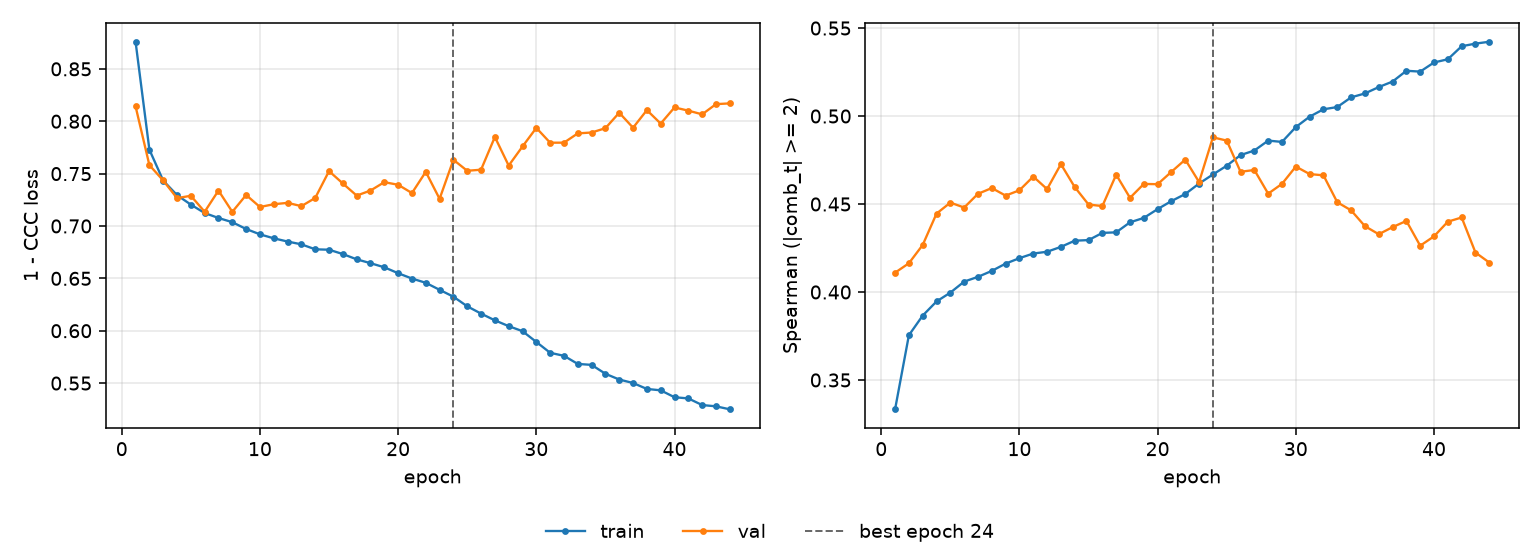

The file beside this chart, header and first rows:
epoch, tr_loss, vl_loss, tr_sp, vl_sp, is_best
1, 0.8759, 0.8142, 0.3333, 0.411, False
2, 0.7729, 0.7581, 0.3754, 0.4163, False
3, 0.7433, 0.7435, 0.3866, 0.4268, False
4, 0.7295, 0.7266, 0.3946, 0.4446, False
5, 0.7204, 0.7288, 0.3997, 0.4508, False
6, 0.7124, 0.7136, 0.4059, 0.448, False
7, 0.7076, 0.7338, 0.4086, 0.4558, False
8, 0.7036, 0.7135, 0.412, 0.4591, False
9, 0.6971, 0.7296, 0.4161, 0.4548, False
10, 0.692, 0.7181, 0.4192, 0.4578, False
11, 0.6882, 0.7208, 0.4219, 0.4656, False
12, 0.6852, 0.7221, 0.4229, 0.4585, False
13, 0.6825, 0.7189, 0.4256, 0.4727, False
14, 0.6777, 0.7268, 0.4292, 0.4596, False
15, 0.6773, 0.7524, 0.4295, 0.4497, False
16, 0.6732, 0.7406, 0.4336, 0.4488, False
17, 0.6682, 0.729, 0.4339, 0.4667, False
18, 0.6645, 0.7338, 0.4396, 0.4535, False
19, 0.6606, 0.7418, 0.4421, 0.4614, False
20, 0.6549, 0.7393, 0.4471, 0.4613, False
21, 0.6498, 0.7314, 0.4517, 0.4683, False
22, 0.6458, 0.7517, 0.4557, 0.4753, False
23, 0.6391, 0.7259, 0.4616, 0.4625, False
24, 0.6325, 0.7632, 0.4668, 0.4879, True
25, 0.6233, 0.7527, 0.4718, 0.4861, False
26, 0.6164, 0.7537, 0.4778, 0.4683, False
27, 0.6099, 0.785, 0.4804, 0.4694, False
28, 0.6044, 0.7577, 0.486, 0.4559, False
29, 0.5996, 0.7759, 0.4853, 0.4615, False
30, 0.5893, 0.7936, 0.4937, 0.4713, False
31, 0.579, 0.7795, 0.4996, 0.467, False
32, 0.5761, 0.7796, 0.5038, 0.4663, False
33, 0.5683, 0.7884, 0.5051, 0.451, False
34, 0.5674, 0.7892, 0.5106, 0.4464, False
35, 0.5589, 0.7934, 0.5129, 0.4374, False
36, 0.5534, 0.8081, 0.5165, 0.4328, False
37, 0.5501, 0.7938, 0.5196, 0.4369, False
38, 0.5444, 0.8106, 0.5257, 0.4404, False
39, 0.5431, 0.7978, 0.5253, 0.4263, False
40, 0.5365, 0.8132, 0.5304, 0.4316, False
41, 0.5354, 0.8101, 0.5323, 0.44, False
42, 0.5291, 0.8066, 0.5397, 0.4424, False
43, 0.5278, 0.8163, 0.5412, 0.4224, False
44, 0.525, 0.817, 0.5422, 0.4168, False
